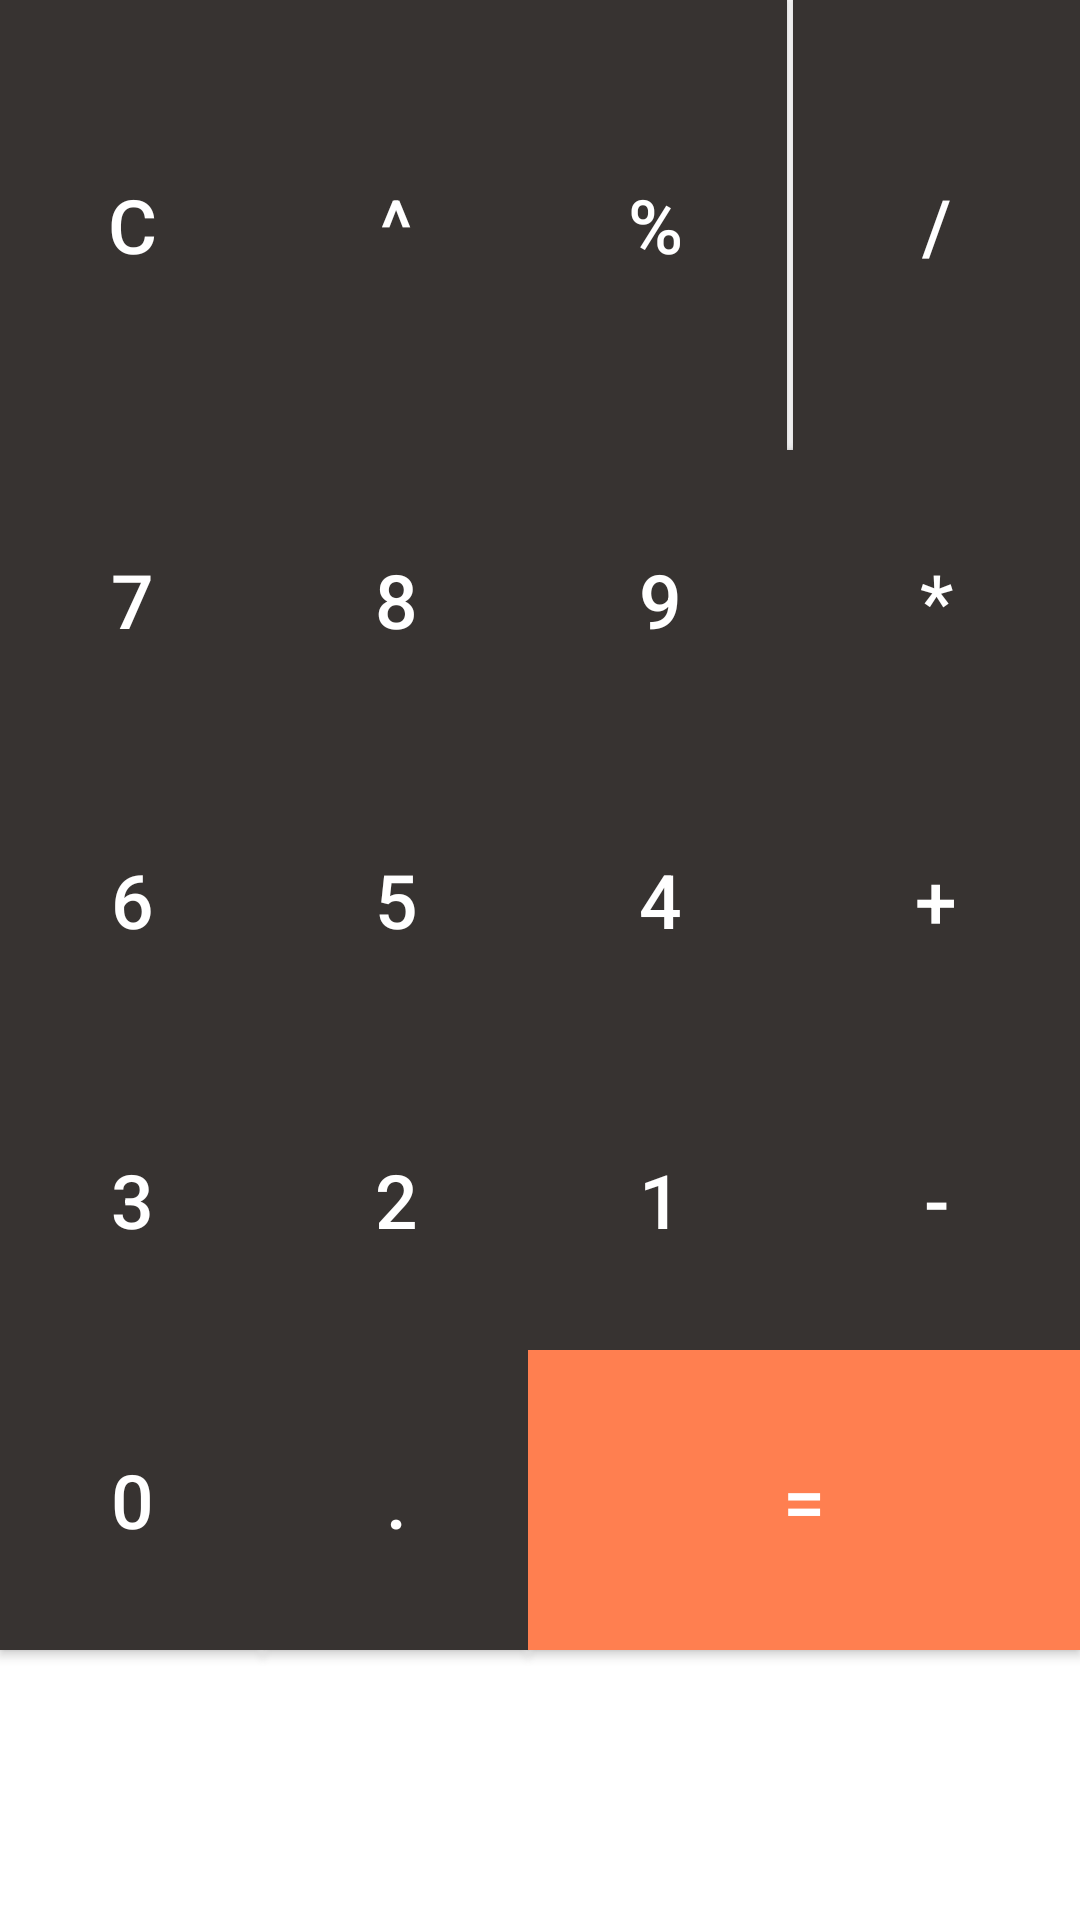

Layout XML and referenced resources for this Android screen:
<!-- AndroidManifest.xml: application theme Theme.BasicsCalculator -->
<!-- res/layout/buttom_layout.xml -->
<?xml version="1.0" encoding="utf-8"?>
<RelativeLayout xmlns:android="http://schemas.android.com/apk/res/android"
    android:layout_width="match_parent"
    android:layout_height="wrap_content">

    <GridLayout
        android:layout_width="match_parent"
        android:layout_height="match_parent"
        android:rowCount="5"
        android:columnCount="4"/>

    <androidx.appcompat.widget.AppCompatButton
        android:id="@+id/clear_btn"
        android:layout_width="wrap_content"
        android:layout_height="150dp"
        android:text="C"
        android:textColor="@color/colorWhite"
        android:background="@color/colorPrimaryDark"
        android:textSize="25sp"
        android:layout_row="0"
        android:layout_column="0"
        android:layout_columnWeight="1"
        android:onClick="onButtonClicked"/>

    <androidx.appcompat.widget.AppCompatButton
        android:id="@+id/power_btn"
        android:layout_width="wrap_content"
        android:layout_height="150dp"
        android:text="^"
        android:layout_toRightOf="@+id/clear_btn"
        android:textColor="@color/colorWhite"
        android:background="@color/colorPrimaryDark"
        android:textSize="25sp"
        android:layout_row="0"
        android:layout_column="1"
        android:layout_columnWeight="1"
        android:onClick="onButtonClicked"/>

    <androidx.appcompat.widget.AppCompatButton
        android:id="@+id/percent_btn"
        android:layout_width="wrap_content"
        android:layout_height="150dp"
        android:layout_row="0"
        android:layout_column="2"
        android:layout_columnWeight="1"
        android:layout_marginLeft="-2dp"
        android:layout_toRightOf="@+id/power_btn"
        android:background="@color/colorPrimaryDark"
        android:onClick="onButtonClicked"
        android:text="%"
        android:textColor="@color/colorWhite"
        android:textSize="25sp" />

    <androidx.appcompat.widget.AppCompatButton
        android:id="@+id/division_btn"
        android:layout_width="match_parent"
        android:layout_height="150dp"
        android:layout_row="0"
        android:layout_column="3"
        android:layout_columnWeight="1"
        android:layout_marginLeft="2dp"
        android:layout_toRightOf="@+id/percent_btn"
        android:background="@color/colorPrimaryDark"
        android:onClick="onButtonClicked"
        android:text="/"
        android:textColor="@color/colorWhite"
        android:textSize="25sp" />

    <androidx.appcompat.widget.AppCompatButton
        android:id="@+id/btn7"
        android:layout_width="wrap_content"
        android:layout_height="100dp"
        android:text="7"
        android:layout_below="@+id/clear_btn"
        android:textColor="@color/colorWhite"
        android:background="@color/colorPrimaryDark"
        android:textSize="25sp"
        android:layout_row="1"
        android:layout_column="0"
        android:layout_columnWeight="1"
        android:onClick="onButtonClicked"/>

    <androidx.appcompat.widget.AppCompatButton
        android:id="@+id/btn8"
        android:layout_width="wrap_content"
        android:layout_height="100dp"
        android:text="8"
        android:layout_below="@+id/power_btn"
        android:textColor="@color/colorWhite"
        android:background="@color/colorPrimaryDark"
        android:textSize="25sp"
        android:layout_row="1"
        android:layout_column="1"
        android:layout_toRightOf="@+id/btn7"
        android:layout_columnWeight="1"
        android:onClick="onButtonClicked"/>

    <androidx.appcompat.widget.AppCompatButton
        android:id="@+id/btn9"
        android:layout_width="wrap_content"
        android:layout_height="100dp"
        android:text="9"
        android:layout_toRightOf="@+id/btn8"
        android:layout_below="@id/percent_btn"
        android:textColor="@color/colorWhite"
        android:background="@color/colorPrimaryDark"
        android:textSize="25sp"
        android:layout_row="1"
        android:layout_column="2"
        android:layout_columnWeight="1"
        android:onClick="onButtonClicked"/>

    <androidx.appcompat.widget.AppCompatButton
        android:id="@+id/multipy_btn"
        android:layout_width="match_parent"
        android:layout_height="100dp"
        android:text="*"
        android:layout_toRightOf="@+id/btn9"
        android:layout_below="@id/division_btn"
        android:textColor="@color/colorWhite"
        android:background="@color/colorPrimaryDark"
        android:textSize="25sp"
        android:layout_row="1"
        android:layout_column="3"
        android:layout_columnWeight="1"
        android:onClick="onButtonClicked"/>


    <androidx.appcompat.widget.AppCompatButton
        android:id="@+id/btn6"
        android:layout_width="wrap_content"
        android:layout_height="100dp"
        android:text="6"
        android:layout_below="@id/btn7"
        android:textColor="@color/colorWhite"
        android:background="@color/colorPrimaryDark"
        android:textSize="25sp"
        android:layout_row="2"
        android:layout_column="0"
        android:layout_columnWeight="1"
        android:onClick="onButtonClicked"/>

    <androidx.appcompat.widget.AppCompatButton
        android:id="@+id/btn5"
        android:layout_width="wrap_content"
        android:layout_height="100dp"
        android:text="5"
        android:layout_toRightOf="@+id/btn6"
        android:layout_below="@id/btn8"
        android:textColor="@color/colorWhite"
        android:background="@color/colorPrimaryDark"
        android:textSize="25sp"
        android:layout_row="2"
        android:layout_column="1"
        android:layout_columnWeight="1"
        android:onClick="onButtonClicked"/>

    <androidx.appcompat.widget.AppCompatButton
        android:id="@+id/btn4"
        android:layout_width="wrap_content"
        android:layout_height="100dp"
        android:text="4"
        android:layout_toRightOf="@+id/btn5"
        android:layout_below="@id/btn9"
        android:textColor="@color/colorWhite"
        android:background="@color/colorPrimaryDark"
        android:textSize="25sp"
        android:layout_row="2"
        android:layout_column="2"
        android:layout_columnWeight="1"
        android:onClick="onButtonClicked"/>

    <androidx.appcompat.widget.AppCompatButton
        android:id="@+id/Addition_btn"
        android:layout_width="match_parent"
        android:layout_height="100dp"
        android:text="+"
        android:layout_toRightOf="@+id/btn4"
        android:layout_below="@id/multipy_btn"
        android:textColor="@color/colorWhite"
        android:background="@color/colorPrimaryDark"
        android:textSize="25sp"
        android:layout_row="2"
        android:layout_column="3"
        android:layout_columnWeight="1"
        android:onClick="onButtonClicked"/>

    <androidx.appcompat.widget.AppCompatButton
        android:id="@+id/btn3"
        android:layout_width="wrap_content"
        android:layout_height="100dp"
        android:text="3"
        android:layout_below="@id/btn6"
        android:textColor="@color/colorWhite"
        android:background="@color/colorPrimaryDark"
        android:textSize="25sp"
        android:layout_row="3"
        android:layout_column="0"
        android:layout_columnWeight="1"
        android:onClick="onButtonClicked"/>

    <androidx.appcompat.widget.AppCompatButton
        android:id="@+id/btn2"
        android:layout_width="wrap_content"
        android:layout_height="100dp"
        android:text="2"
        android:layout_toRightOf="@+id/btn3"
        android:layout_below="@id/btn5"
        android:textColor="@color/colorWhite"
        android:background="@color/colorPrimaryDark"
        android:textSize="25sp"
        android:layout_row="3"
        android:layout_column="1"
        android:layout_columnWeight="1"
        android:onClick="onButtonClicked"/>

    <androidx.appcompat.widget.AppCompatButton
        android:id="@+id/btn1"
        android:layout_width="wrap_content"
        android:layout_height="100dp"
        android:text="1"
        android:layout_toRightOf="@+id/btn2"
        android:layout_below="@id/btn4"
        android:textColor="@color/colorWhite"
        android:background="@color/colorPrimaryDark"
        android:textSize="25sp"
        android:layout_row="3"
        android:layout_column="2"
        android:layout_columnWeight="1"
        android:onClick="onButtonClicked"/>

    <androidx.appcompat.widget.AppCompatButton
        android:id="@+id/Subs_btn"
        android:layout_width="match_parent"
        android:layout_height="100dp"
        android:text="-"
        android:layout_toRightOf="@+id/btn1"
        android:layout_below="@id/Addition_btn"
        android:textColor="@color/colorWhite"
        android:background="@color/colorPrimaryDark"
        android:textSize="25sp"
        android:layout_row="3"
        android:layout_column="3"
        android:layout_columnWeight="1"
        android:onClick="onButtonClicked"/>

    <androidx.appcompat.widget.AppCompatButton
        android:id="@+id/btn0"
        android:layout_width="wrap_content"
        android:layout_height="100dp"
        android:text="0"
        android:layout_below="@id/btn3"
        android:textColor="@color/colorWhite"
        android:background="@color/colorPrimaryDark"
        android:textSize="25sp"
        android:layout_row="4"
        android:layout_column="0"
        android:layout_columnWeight="1"
        android:onClick="onButtonClicked"/>

    <androidx.appcompat.widget.AppCompatButton
        android:id="@+id/btnPoint"
        android:layout_width="wrap_content"
        android:layout_height="100dp"
        android:text="."
        android:layout_below="@id/btn2"
        android:layout_toRightOf="@+id/btn0"
        android:textColor="@color/colorWhite"
        android:background="@color/colorPrimaryDark"
        android:textSize="25sp"
        android:layout_row="4"
        android:layout_column="1"
        android:layout_columnWeight="1"
        android:onClick="onButtonClicked"/>


    <androidx.appcompat.widget.AppCompatButton
        android:id="@+id/equal_btn"
        android:layout_width="match_parent"
        android:layout_height="100dp"
        android:text="="
        android:layout_below="@id/btn1"
        android:layout_toRightOf="@+id/btnPoint"
        android:textColor="@color/colorWhite"
        android:background="@color/colorPrimary"
        android:textSize="25sp"
        android:layout_row="4"
        android:layout_column="2"
        android:layout_columnWeight="1"
        android:onClick="onButtonClicked"
        android:layout_columnSpan="2"/>





</RelativeLayout>
<!-- resources referenced by this layout -->
<resources>
  <color name="colorPrimary">#FF7F50</color>
  <color name="colorPrimaryDark">#373331</color>
  <color name="colorWhite">#FFFFFF</color>
  <style name="Theme.BasicsCalculator" parent="Theme.MaterialComponents.DayNight.DarkActionBar">
          
          <item name="colorPrimary">@color/colorPrimaryDark</item>
          <item name="colorPrimaryVariant">@color/colorWhite</item>
          <item name="colorOnPrimary">@color/colorPrimary</item>
          
          <item name="colorSecondary">@color/colorWhite</item>
          <item name="colorSecondaryVariant">@color/colorWhite</item>
          <item name="colorOnSecondary">@color/colorWhite</item>
          
          <item name="android:statusBarColor">?attr/colorPrimaryVariant</item>
          
      </style>
</resources>
